Run: headless pygame with SDL's dummy video driver; simulated clock (each Clock.tick advances the game by its frame time, no real sleeping); random seed 0; keys injected as events and as key.get_pressed() state; no mouse input.
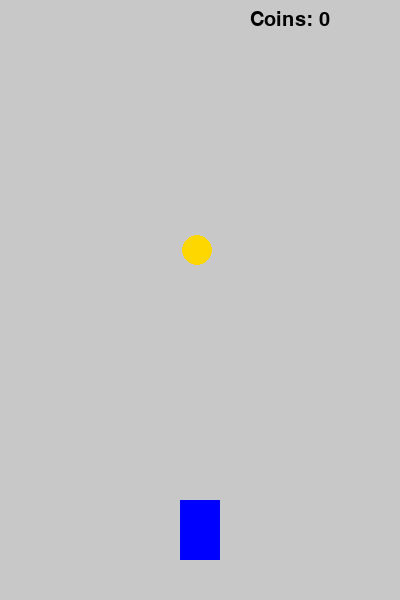
Frame 1 of 4 · flips 1–60 · no input
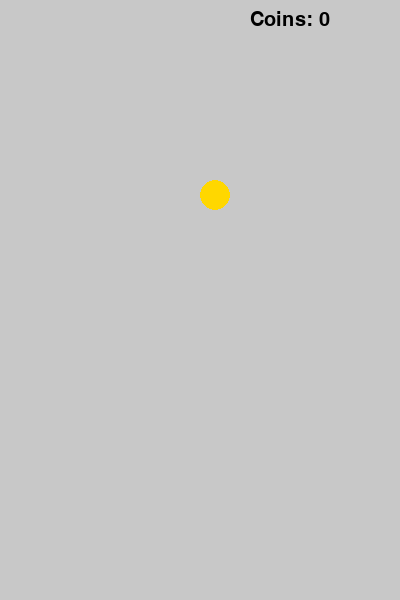
Frame 2 of 4 · flips 61–180 · tapped SPACE, RETURN · held RIGHT (→), D
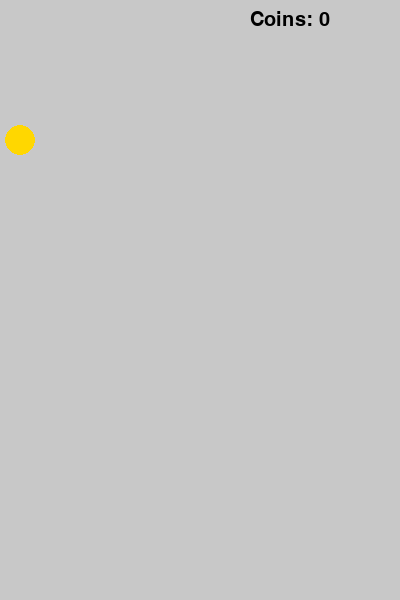
Frame 3 of 4 · flips 181–300 · held DOWN (↓), S
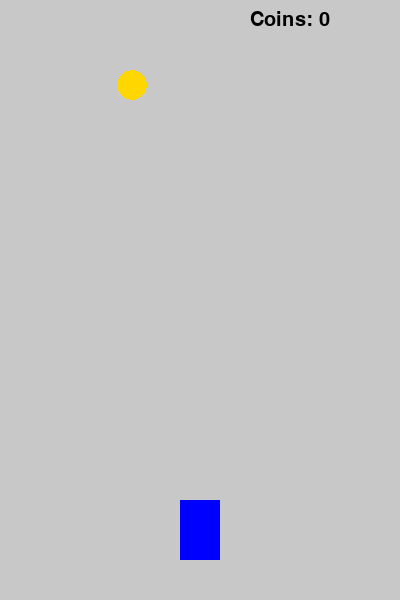
Frame 4 of 4 · flips 301–420 · held LEFT (←), A, UP (↑), W

The pygame program that drew these frames:

import pygame
import random

pygame.init()

screen = pygame.display.set_mode((400, 600))
clock = pygame.time.Clock()

car_x = 180
car_y = 500

coin_x = random.randint(0, 370)
coin_y = -50

coins = 0

font = pygame.font.SysFont(None, 30)

running = True
while running:
    screen.fill((200, 200, 200))

    for event in pygame.event.get():
        if event.type == pygame.QUIT:
            running = False

    keys = pygame.key.get_pressed()
    if keys[pygame.K_LEFT]:
        car_x -= 5
    if keys[pygame.K_RIGHT]:
        car_x += 5

    coin_y += 5

    if coin_y > 600:
        coin_y = -50
        coin_x = random.randint(0, 370)

    if abs(car_x - coin_x) < 40 and abs(car_y - coin_y) < 40:
        coins += 1
        coin_y = -50
        coin_x = random.randint(0, 370)

    pygame.draw.rect(screen, (0, 0, 255), (car_x, car_y, 40, 60))
    pygame.draw.circle(screen, (255, 215, 0), (coin_x, coin_y), 15)

    text = font.render("Coins: " + str(coins), True, (0, 0, 0))
    screen.blit(text, (250, 10))

    pygame.display.update()
    clock.tick(60)

pygame.quit()
